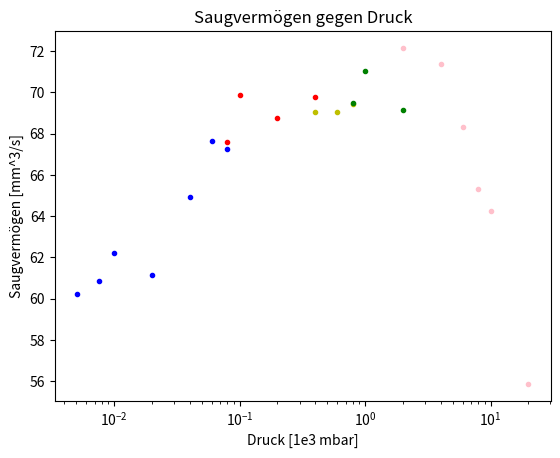

The matplotlib source for this figure:
import numpy as np
import matplotlib.pyplot as plt

def Saug(V, t, p):
    return V/t*(1000/p)

vol = np.array([60,60,60,60,60,60,60])
dvol = np.array([1,1,1,1,1,1,1])
t = np.array([195.39, 129.73, 96.46, 49.06, 23.10, 14.78, 11.15])
p = np.array([5.1e-6, 7.6e-6, 1.0e-5, 2.0e-5, 4.0e-5, 6.0e-5, 8.0e-5])

vol2 = np.array([300, 300, 300, 300])
t2 = np.array([55.46, 42.92, 21.81, 10.75])
p2 = np.array([8.0e-5, 1e-4, 2e-4, 4e-4])

vol3 = np.array([600, 600, 600])
t3 = np.array([21.72, 14.48, 10.8])
p3 = np.array([4.0e-4, 6.0e-4, 8.0e-4])

vol4 = np.array([1200, 1200, 1200])
t4 = np.array([21.58, 16.89, 8.68])
p4 = np.array([8.0e-4, 1.0e-3, 2.0e-3])

vol5 = np.array([1e4,1e4,1e4,1e4,1e4,1e4])
t5 = np.array([69.29, 35.02, 24.39, 19.14, 15.56, 8.95])
p5 = np.array([2e-3, 4e-3, 6e-3, 8e-3, 1e-2, 2e-2])

plt.errorbar(p*1e3, Saug(vol, t, p)/1e6, fmt = ".", color="b")
plt.errorbar(p2*1e3, Saug(vol2, t2, p2)/1e6, fmt = ".", color="r")
plt.errorbar(p3*1e3, Saug(vol3, t3, p3)/1e6, fmt = ".", color="y")
plt.errorbar(p4*1e3, Saug(vol4, t4, p4)/1e6, fmt = ".", color="g")
plt.errorbar(p5*1e3, Saug(vol5, t5, p5)/1e6, fmt = ".", color="pink")
plt.xscale('log')
plt.xlabel("Druck [1e3 mbar]")
plt.ylabel("Saugvermögen [mm^3/s]")
plt.title("Saugvermögen gegen Druck")
plt.show()